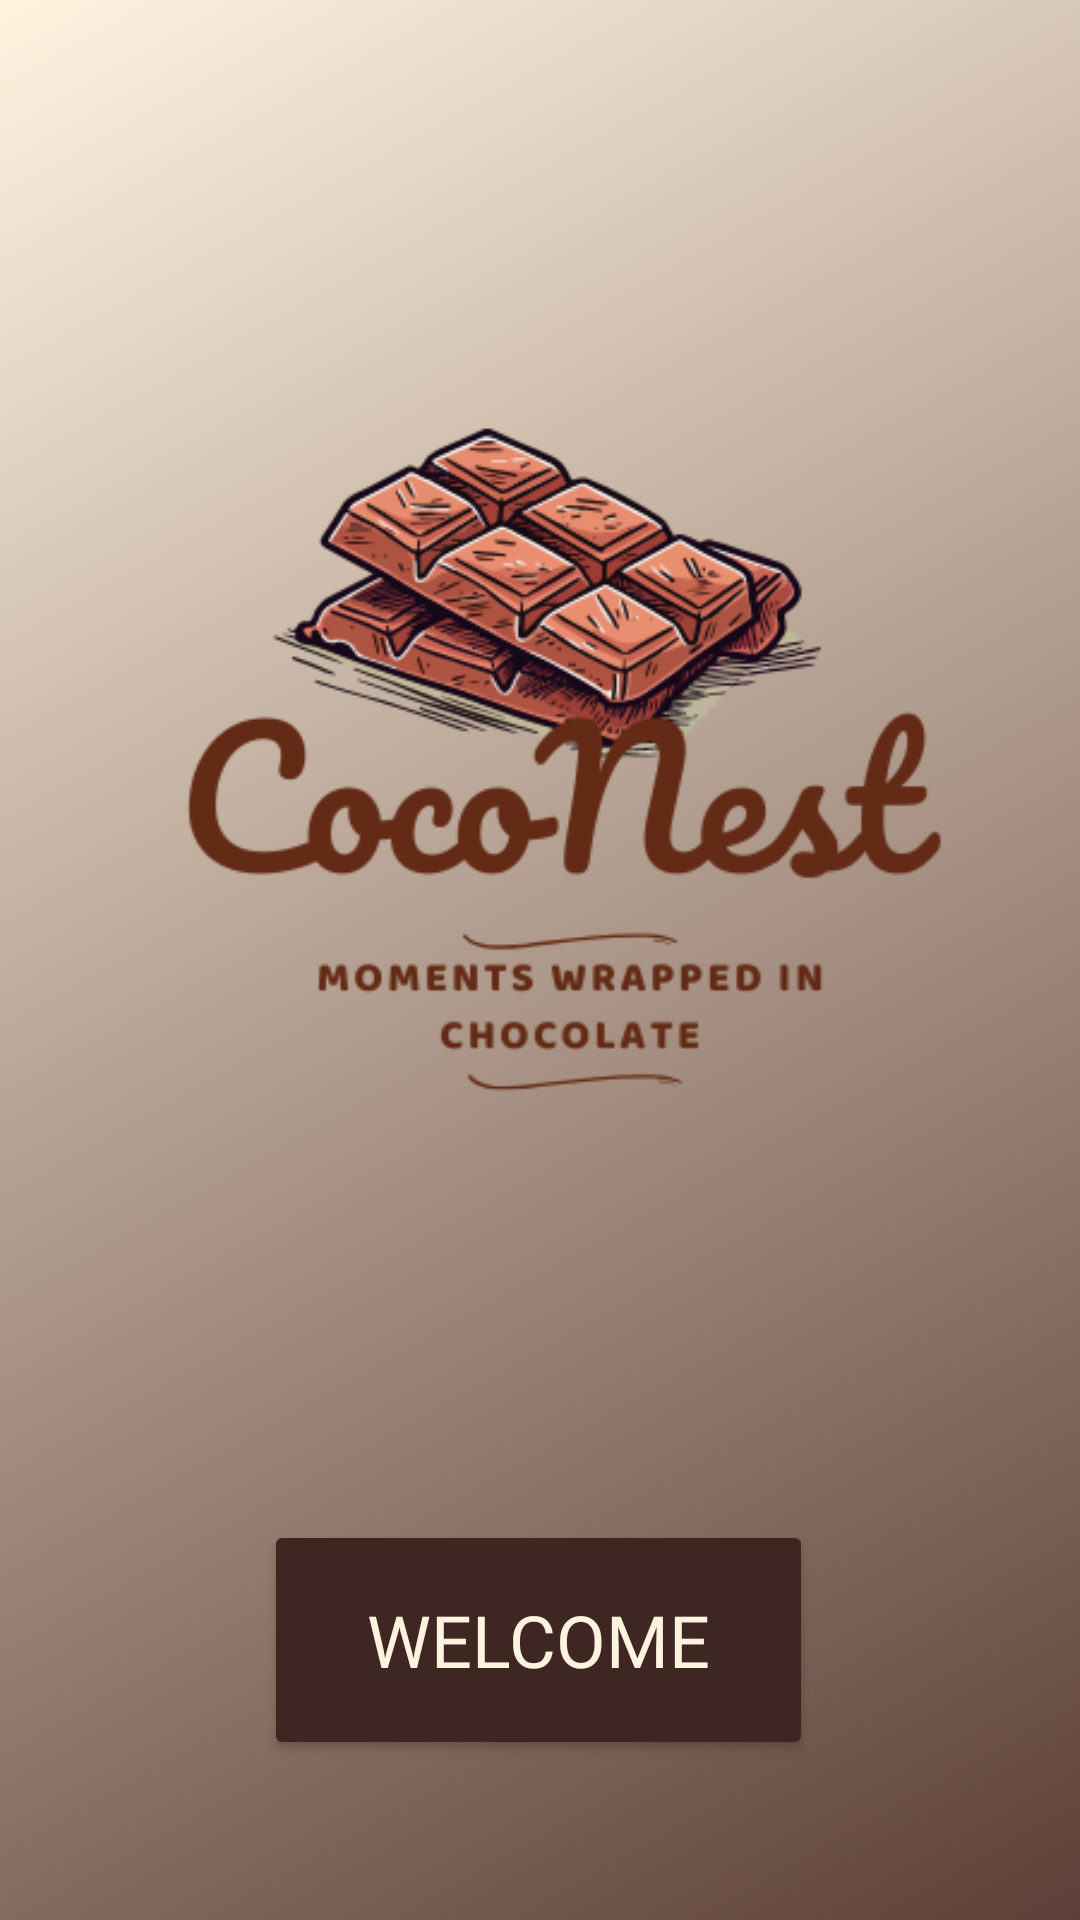

Android layout source for this screen:
<!-- AndroidManifest.xml: application theme Theme.ChocoNest -->
<!-- res/layout/activity_welcome.xml -->
<androidx.constraintlayout.widget.ConstraintLayout xmlns:android="http://schemas.android.com/apk/res/android"
    xmlns:app="http://schemas.android.com/apk/res-auto"
    xmlns:tools="http://schemas.android.com/tools"
    android:id="@+id/main"
    android:layout_width="match_parent"
    android:layout_height="match_parent"
    android:background="@drawable/bg_gradient">

    <ImageView
        android:id="@+id/logo"
        android:layout_width="400dp"
        android:layout_height="400dp"
        android:src="@drawable/logo"
        app:layout_constraintBottom_toTopOf="@id/button"
        app:layout_constraintEnd_toEndOf="parent"
        app:layout_constraintHorizontal_bias="0.454"
        app:layout_constraintStart_toStartOf="parent"
        app:layout_constraintTop_toTopOf="parent"
        android:contentDescription="@null"/>

    <Button
        android:id="@+id/button"
        android:layout_width="183dp"
        android:layout_height="80dp"
        android:backgroundTint="@color/dark_chocolate"
        android:fontFamily="@font/spicy_rice_regular"
        android:text="@string/welcome"
        android:textColor="@color/cream"
        android:textSize="24dp"
        android:textStyle="normal"
        app:layout_constraintBottom_toBottomOf="parent"
        app:layout_constraintEnd_toEndOf="parent"
        app:layout_constraintHorizontal_bias="0.498"
        app:layout_constraintStart_toStartOf="parent"
        app:layout_constraintTop_toBottomOf="@id/logo" />

</androidx.constraintlayout.widget.ConstraintLayout>
<!-- resources referenced by this layout -->
<resources>
  <color name="cream">#FFF3E0</color>
  <color name="dark_chocolate">#3E2723</color>
  <!-- drawable bg_gradient (drawable) -->
  <?xml version="1.0" encoding="utf-8"?>
  <shape xmlns:android="http://schemas.android.com/apk/res/android"
      android:shape="rectangle">
  
      <gradient
          android:startColor="#5D4037"
          android:endColor="#FFF3E0"
          android:angle="135"
          android:type="linear" />
  
  </shape>
  <!-- drawable logo: png bitmap (drawable, 63058 bytes) -->
  <string name="welcome">WelCome</string>
  <style name="Theme.ChocoNest" parent="Theme.Material3.DayNight.NoActionBar">
  
          <item name="android:statusBarColor">@android:color/transparent</item>
          
          <item name="android:windowLightStatusBar">true</item>
          
          <item name="android:navigationBarColor">@android:color/transparent</item>
      </style>
</resources>
